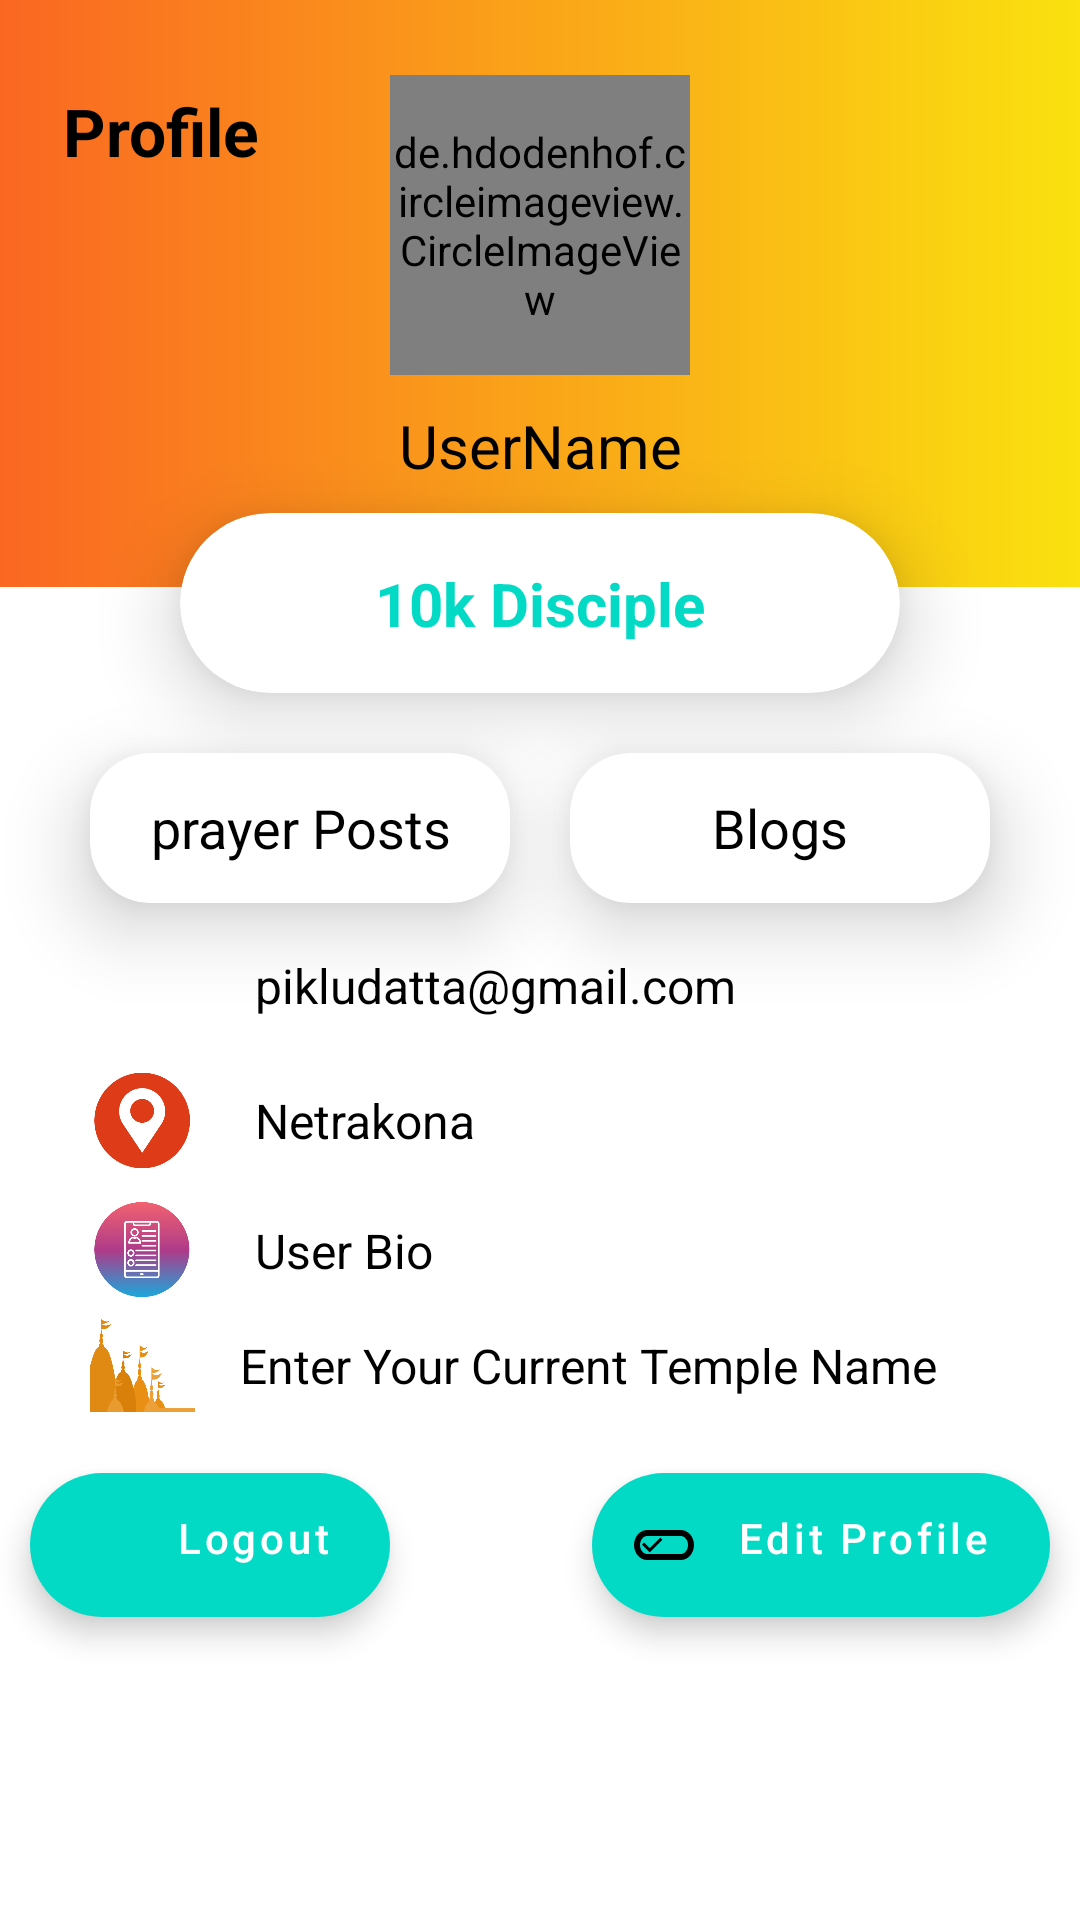

Write the Android layout XML for this screen, with the resource values it uses.
<!-- AndroidManifest.xml: application theme Theme.TheConsciousness -->
<!-- res/layout/fragment_profile.xml -->
<?xml version="1.0" encoding="utf-8"?>
<ScrollView xmlns:android="http://schemas.android.com/apk/res/android"
xmlns:app="http://schemas.android.com/apk/res-auto"
xmlns:tools="http://schemas.android.com/tools"
android:layout_width="match_parent"
android:layout_height="match_parent"
>
<androidx.constraintlayout.widget.ConstraintLayout
    android:layout_width="match_parent"
    android:layout_height="wrap_content"
    tools:context=".fragments.ProfileFragment">

    <androidx.constraintlayout.widget.ConstraintLayout
        android:layout_width="0dp"
        android:layout_height="0dp"
        android:background="@drawable/my_grad"
        app:layout_constraintBottom_toTopOf="@+id/guideline3"
        app:layout_constraintEnd_toEndOf="parent"
        app:layout_constraintStart_toStartOf="parent"
        app:layout_constraintTop_toTopOf="parent">

        <TextView
            android:layout_width="wrap_content"
            android:layout_height="wrap_content"
            android:layout_marginStart="16dp"
            android:layout_marginTop="24dp"
            android:padding="5dp"
            android:text="Profile"
            android:textColor="@color/black"
            android:textSize="22sp"

            android:textStyle="bold"
            app:layout_constraintStart_toStartOf="parent"
            app:layout_constraintTop_toTopOf="parent" />

        <de.hdodenhof.circleimageview.CircleImageView
            android:id="@+id/profileImage"
            android:layout_width="100dp"
            android:layout_height="100dp"
            android:layout_marginTop="25dp"
            android:src="@drawable/profile"
            app:civ_border_color="@color/teal_200"
            app:civ_border_width="2dp"

            app:layout_constraintEnd_toEndOf="parent"
            app:layout_constraintStart_toStartOf="parent"
            app:layout_constraintTop_toTopOf="parent" />

        <TextView
            android:id="@+id/userName"
            android:layout_width="wrap_content"
            android:layout_height="wrap_content"

            android:layout_marginTop="10dp"
            android:text="UserName"
            android:textColor="@color/black"
            android:textSize="20sp"
            app:layout_constraintEnd_toEndOf="@+id/profileImage"
            app:layout_constraintStart_toStartOf="@+id/profileImage"
            app:layout_constraintTop_toBottomOf="@+id/profileImage" />

    </androidx.constraintlayout.widget.ConstraintLayout>


    <androidx.constraintlayout.widget.Guideline
        android:id="@+id/guideline3"
        android:layout_width="wrap_content"
        android:layout_height="wrap_content"
        android:orientation="horizontal"
        app:layout_constraintGuide_percent=".35" />


    <androidx.cardview.widget.CardView
        android:id="@+id/cardView3"
        android:layout_width="0dp"
        android:layout_height="60dp"
        android:layout_marginStart="60dp"
        android:layout_marginTop="-25dp"
        android:layout_marginEnd="60dp"
        app:cardCornerRadius="35dp"
        app:cardElevation="15dp"
        app:layout_constraintEnd_toEndOf="parent"
        app:layout_constraintStart_toStartOf="parent"
        app:layout_constraintTop_toTopOf="@+id/guideline3">

        <androidx.constraintlayout.widget.ConstraintLayout
            android:layout_width="match_parent"
            android:layout_height="match_parent">


            <TextView
                android:id="@+id/tvDisciple"
                android:layout_width="wrap_content"
                android:layout_height="wrap_content"
                android:text="10k Disciple"
                android:textColor="@color/teal_200"
                android:textSize="20sp"
                android:textStyle="bold"
                app:layout_constraintBottom_toBottomOf="parent"
                app:layout_constraintEnd_toEndOf="parent"

                app:layout_constraintStart_toStartOf="parent"
                app:layout_constraintTop_toTopOf="parent" />


        </androidx.constraintlayout.widget.ConstraintLayout>

    </androidx.cardview.widget.CardView>


    <com.google.android.material.floatingactionbutton.ExtendedFloatingActionButton
        android:id="@+id/logoutCar"
        android:layout_width="wrap_content"
        android:layout_height="wrap_content"
        android:layout_marginStart="10dp"
        android:layout_marginTop="25dp"
        android:text="Logout"
        android:textAllCaps="false"
        android:gravity="end"
        app:icon="@drawable/round_logout_24"
        android:textColor="@color/white"
        android:layout_marginBottom="20dp"
        app:layout_constraintBottom_toBottomOf="parent"
        app:layout_constraintStart_toStartOf="parent"
        app:layout_constraintTop_toBottomOf="@+id/tempNmae"/>
    <com.google.android.material.floatingactionbutton.ExtendedFloatingActionButton
        android:id="@+id/editPro"
        android:layout_width="wrap_content"
        android:layout_height="wrap_content"
        android:layout_marginEnd="10dp"
        android:layout_marginTop="25dp"
        android:text="Edit Profile"
        android:textAllCaps="false"
        android:gravity="end"
        app:icon="@drawable/outline_edit_attributes_24"
        android:textColor="@color/white"
        android:layout_marginBottom="20dp"
        app:layout_constraintBottom_toBottomOf="parent"
        app:layout_constraintEnd_toEndOf="parent"
        app:layout_constraintTop_toBottomOf="@+id/dSchool"/>


    <androidx.constraintlayout.widget.Guideline
        android:id="@+id/guideline6"
        android:layout_width="wrap_content"
        android:layout_height="wrap_content"
        android:orientation="vertical"
        app:layout_constraintGuide_percent=".5" />

    <androidx.cardview.widget.CardView
        android:id="@+id/cardView4"
        android:layout_width="0dp"
        android:layout_height="50dp"
        android:layout_marginStart="30dp"
        android:layout_marginTop="20dp"
        android:layout_marginEnd="10dp"
        app:cardCornerRadius="20dp"
        app:cardElevation="15dp"
        app:layout_constraintEnd_toStartOf="@+id/guideline6"
        app:layout_constraintStart_toStartOf="parent"
        app:layout_constraintTop_toBottomOf="@+id/cardView3">

        <TextView
            android:layout_width="match_parent"
            android:layout_height="match_parent"
            android:gravity="center"
            android:text="prayer Posts"
            android:textColor="@color/black"
            android:textSize="18sp" />

    </androidx.cardview.widget.CardView>

    <androidx.cardview.widget.CardView
        android:layout_width="0dp"
        android:layout_height="50dp"
        android:layout_marginTop="20dp"
        app:cardCornerRadius="20dp"
        app:cardElevation="15dp"
        android:layout_marginStart="10dp"
        android:layout_marginEnd="30dp"
        app:layout_constraintEnd_toEndOf="parent"
        app:layout_constraintStart_toStartOf="@+id/guideline6"
        app:layout_constraintTop_toBottomOf="@+id/cardView3">

        <TextView
            android:layout_width="match_parent"
            android:layout_height="match_parent"
            android:gravity="center"
            android:text="Blogs"
            android:textColor="@color/black"
            android:textSize="18sp" />

    </androidx.cardview.widget.CardView>

    <ImageView
        android:id="@+id/imageView5"
        android:layout_width="35dp"
        android:layout_height="35dp"
        android:layout_marginTop="10dp"
        android:layout_marginStart="30dp"
        android:src="@drawable/email"
        app:layout_constraintStart_toStartOf="parent"
        app:layout_constraintTop_toBottomOf="@+id/cardView4" />

    <TextView
        android:id="@+id/pEmail"
        android:layout_width="wrap_content"
        android:layout_height="wrap_content"
        android:layout_marginStart="15dp"
        android:textSize="16sp"
        android:padding="5dp"
        android:text="pikludatta@gmail.com"
        android:textColor="@color/black"
        app:layout_constraintBottom_toBottomOf="@+id/imageView5"
        app:layout_constraintStart_toEndOf="@+id/imageView5"
        app:layout_constraintTop_toTopOf="@+id/imageView5" />

    <ImageView
        android:id="@+id/imageView6"
        android:layout_width="35dp"
        android:layout_height="35dp"
        android:layout_marginTop="10dp"
        android:layout_marginStart="30dp"
        android:src="@drawable/location"
        app:layout_constraintStart_toStartOf="parent"
        app:layout_constraintTop_toBottomOf="@+id/imageView5" />

    <TextView
        android:id="@+id/pAdress"
        android:layout_width="wrap_content"
        android:layout_height="wrap_content"
        android:layout_marginStart="15dp"
        android:textSize="16sp"
        android:padding="5dp"
        android:text="Netrakona"
        android:textColor="@color/black"
        app:layout_constraintBottom_toBottomOf="@+id/imageView6"
        app:layout_constraintStart_toEndOf="@+id/imageView6"
        app:layout_constraintTop_toTopOf="@+id/imageView6" />

    <ImageView
        android:id="@+id/bioImage"
        android:layout_width="35dp"
        android:layout_height="35dp"
        android:layout_marginStart="30dp"
        android:layout_marginTop="10dp"
        android:src="@drawable/userbio"
        app:layout_constraintStart_toStartOf="parent"
        app:layout_constraintTop_toBottomOf="@+id/pAdress" />

    <TextView
        android:id="@+id/userBio"
        android:layout_width="wrap_content"
        android:layout_height="wrap_content"
        android:layout_marginStart="15dp"
        android:padding="5dp"
        android:text="User Bio"

        android:textColor="@color/black"
        android:textSize="16sp"
        app:layout_constraintBottom_toBottomOf="@+id/bioImage"
        app:layout_constraintStart_toEndOf="@+id/bioImage"
        app:layout_constraintTop_toTopOf="@+id/bioImage"
        />

    <ImageView
        android:id="@+id/temple"
        android:layout_width="35dp"
        android:layout_height="35dp"
        android:layout_marginStart="30dp"
        android:layout_marginTop="5dp"
        android:src="@drawable/temple"
        app:layout_constraintStart_toStartOf="parent"
        app:layout_constraintTop_toBottomOf="@+id/userBio" />

    <TextView
        android:id="@+id/tempNmae"
        android:layout_width="wrap_content"
        android:layout_height="wrap_content"
        android:layout_marginStart="15dp"
        android:textSize="16sp"

        android:text="Enter Your Current Temple Name"
        android:textColor="@color/black"
        app:layout_constraintBottom_toBottomOf="@+id/temple"
        app:layout_constraintStart_toEndOf="@+id/temple"
        app:layout_constraintTop_toTopOf="@+id/temple" />

</androidx.constraintlayout.widget.ConstraintLayout>
</ScrollView>
<!-- resources referenced by this layout -->
<resources>
  <color name="black">#FF000000</color>
  <color name="teal_200">#FF03DAC5</color>
  <color name="white">#FFFFFFFF</color>
  <!-- drawable location: png bitmap (drawable, 12646 bytes) -->
  <!-- drawable my_grad (drawable) -->
  <?xml version="1.0" encoding="utf-8"?>
  <shape xmlns:android="http://schemas.android.com/apk/res/android" android:shape="rectangle" >
      <gradient
          android:startColor="@color/grad3"
          android:endColor="@color/grad4"
          />
  
  </shape>
  <!-- drawable outline_edit_attributes_24 (drawable) -->
  <vector android:height="24dp" android:tint="#000000"
      android:viewportHeight="24" android:viewportWidth="24"
      android:width="24dp" xmlns:android="http://schemas.android.com/apk/res/android">
      <path android:fillColor="@android:color/white" android:pathData="M17.63,7L6.37,7C3.96,7 2,9.24 2,12s1.96,5 4.37,5h11.26c2.41,0 4.37,-2.24 4.37,-5s-1.96,-5 -4.37,-5zM17.63,15L6.37,15C5.09,15 4,13.63 4,12s1.09,-3 2.37,-3h11.26C18.91,9 20,10.37 20,12s-1.09,3 -2.37,3zM7.24,13.06l-1.87,-1.87 -0.7,0.7 2.57,2.57 4.22,-4.22 -0.7,-0.7z"/>
  </vector>
  <!-- drawable temple: png bitmap (drawable, 35471 bytes) -->
  <!-- drawable userbio: png bitmap (drawable, 21747 bytes) -->
  <style name="Theme.TheConsciousness" parent="Theme.MaterialComponents.Light.NoActionBar">
          
          <item name="colorPrimary">@color/purple_500</item>
          <item name="colorPrimaryVariant">@color/mainBack</item>
          <item name="colorOnPrimary">@color/white</item>
          
          <item name="colorSecondary">@color/teal_200</item>
          <item name="colorSecondaryVariant">@color/teal_700</item>
          <item name="colorOnSecondary">@color/black</item>
          
  
          <item name="android:statusBarColor">?attr/colorPrimaryVariant</item>
          
      </style>
  <color name="grad3">#FA6722</color>
  <color name="grad4">#FAE10F</color>
  <color name="purple_500">#FF6200EE</color>
  <color name="mainBack">#6FAAEC</color>
  <color name="teal_700">#FF018786</color>
</resources>
